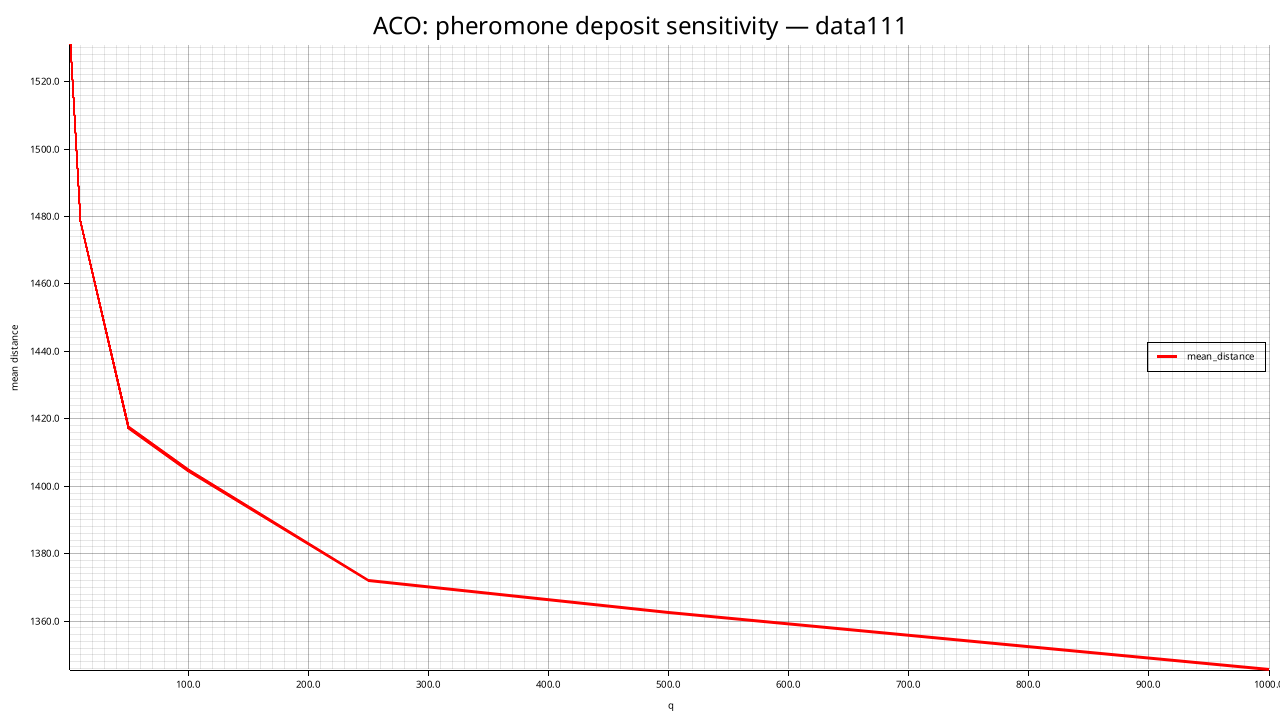

Source data for this figure (header and first rows):
q, mean_distance, std_distance, feasible_rate, mean_elapsed_ms
1, 1531, 34.43, 0.000, 20396
10, 1479, 18.51, 0.000, 20114
50, 1417, 24.42, 0.000, 19641
100, 1405, 10.35, 0.000, 19439
250, 1372, 27.51, 0.000, 19304
500, 1363, 25.73, 0.000, 19070
1000, 1346, 34.48, 0.000, 19124
